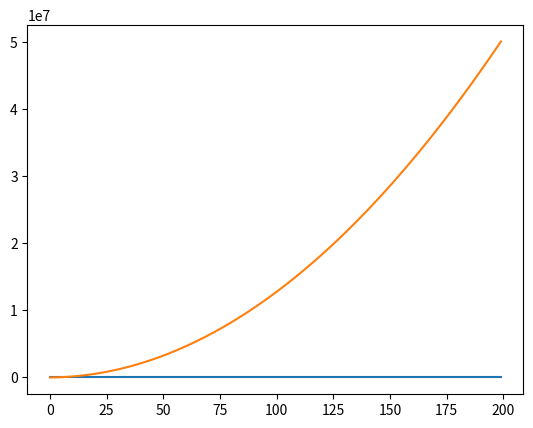

The script that saved this image:
import matplotlib.pyplot as plt
import time

times = 10000
counter = 0
result = 0
measurements_1 = []
measurements_2 = []

while counter < times:
    start = time.perf_counter()
    for number in range(1,counter):
        result += number
    finish = time.perf_counter()
    measurements_1.append(finish-start)
    counter += 50

    measurements_2.append(counter * (counter + 1) / 2)

print(measurements_1)
plt.plot(measurements_1)
plt.plot(measurements_2)

plt.show()